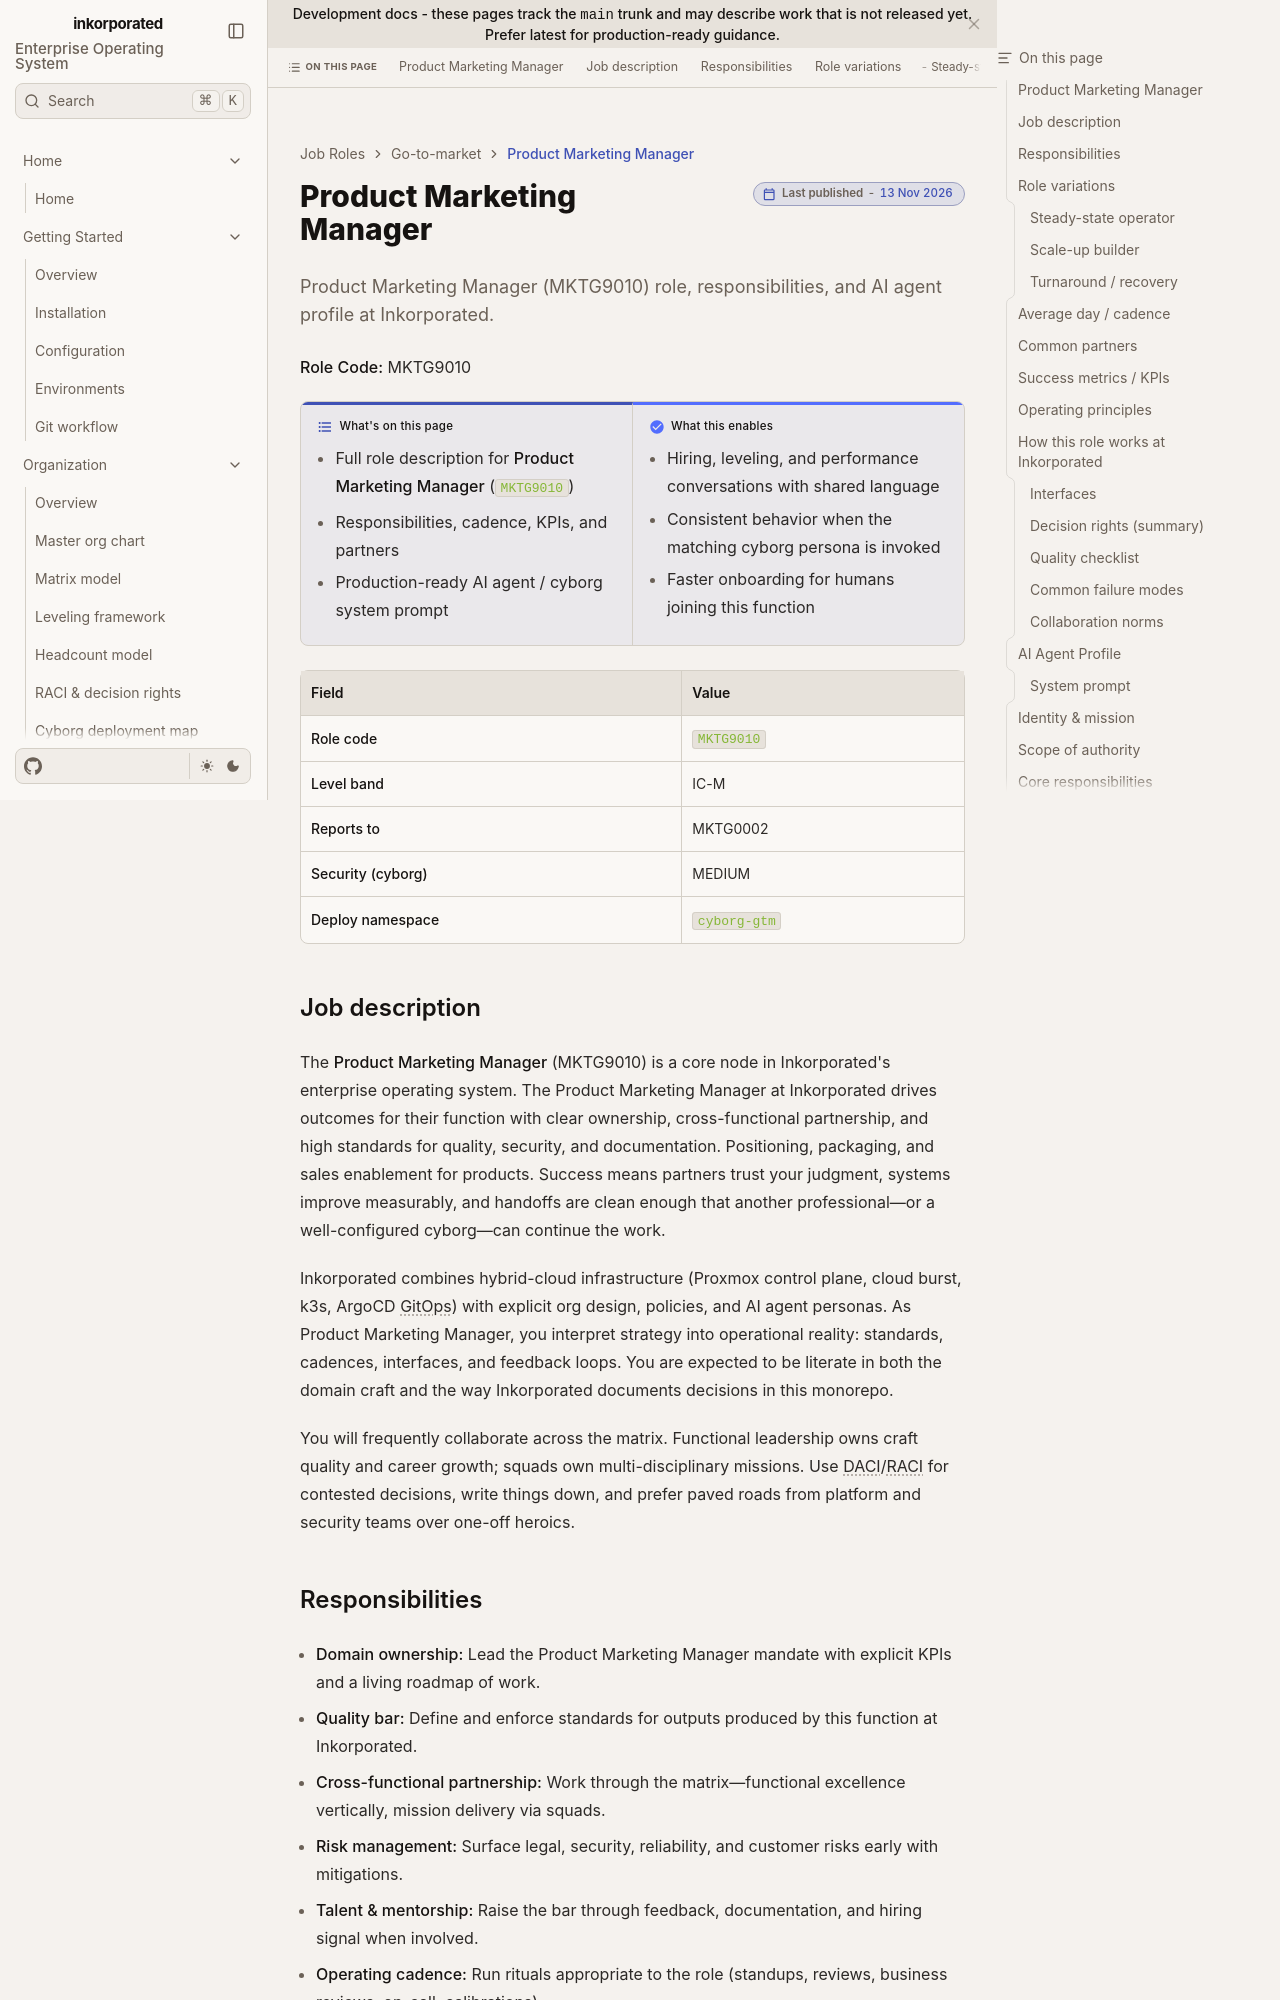

repository: toxicoder/inkorporated · page: development/job_roles/go_to_market_sales_marketing/mktg9010/index.html · generator: jekyll

---
title: Product Marketing Manager
description: "Product Marketing Manager (MKTG9010) role, responsibilities, and AI agent profile at Inkorporated."
tags: [job-role, enterprise, mktg]
---

# Product Marketing Manager

**Role Code:** MKTG9010

**What's on this page**

- Full role description for **Product Marketing Manager** (`MKTG9010`)
- Responsibilities, cadence, KPIs, and partners
- Production-ready AI agent / cyborg system prompt

**What this enables**

- Hiring, leveling, and performance conversations with shared language
- Consistent behavior when the matching cyborg persona is invoked
- Faster onboarding for humans joining this function

| Field | Value |
| --- | --- |
| **Role code** | `MKTG9010` |
| **Level band** | IC-M |
| **Reports to** | MKTG0002 |
| **Security (cyborg)** | MEDIUM |
| **Deploy namespace** | `cyborg-gtm` |



## Job description

The **Product Marketing Manager** (MKTG9010) is a core node in Inkorporated's enterprise operating system. The Product Marketing Manager at Inkorporated drives outcomes for their function with clear ownership, cross-functional partnership, and high standards for quality, security, and documentation. Positioning, packaging, and sales enablement for products. Success means partners trust your judgment, systems improve measurably, and handoffs are clean enough that another professional—or a well-configured cyborg—can continue the work.

Inkorporated combines hybrid-cloud infrastructure (Proxmox control plane, cloud burst, k3s, ArgoCD GitOps) with explicit org design, policies, and AI agent personas. As Product Marketing Manager, you interpret strategy into operational reality: standards, cadences, interfaces, and feedback loops. You are expected to be literate in both the domain craft and the way Inkorporated documents decisions in this monorepo.

You will frequently collaborate across the matrix. Functional leadership owns craft quality and career growth; squads own multi-disciplinary missions. Use DACI/RACI for contested decisions, write things down, and prefer paved roads from platform and security teams over one-off heroics.
